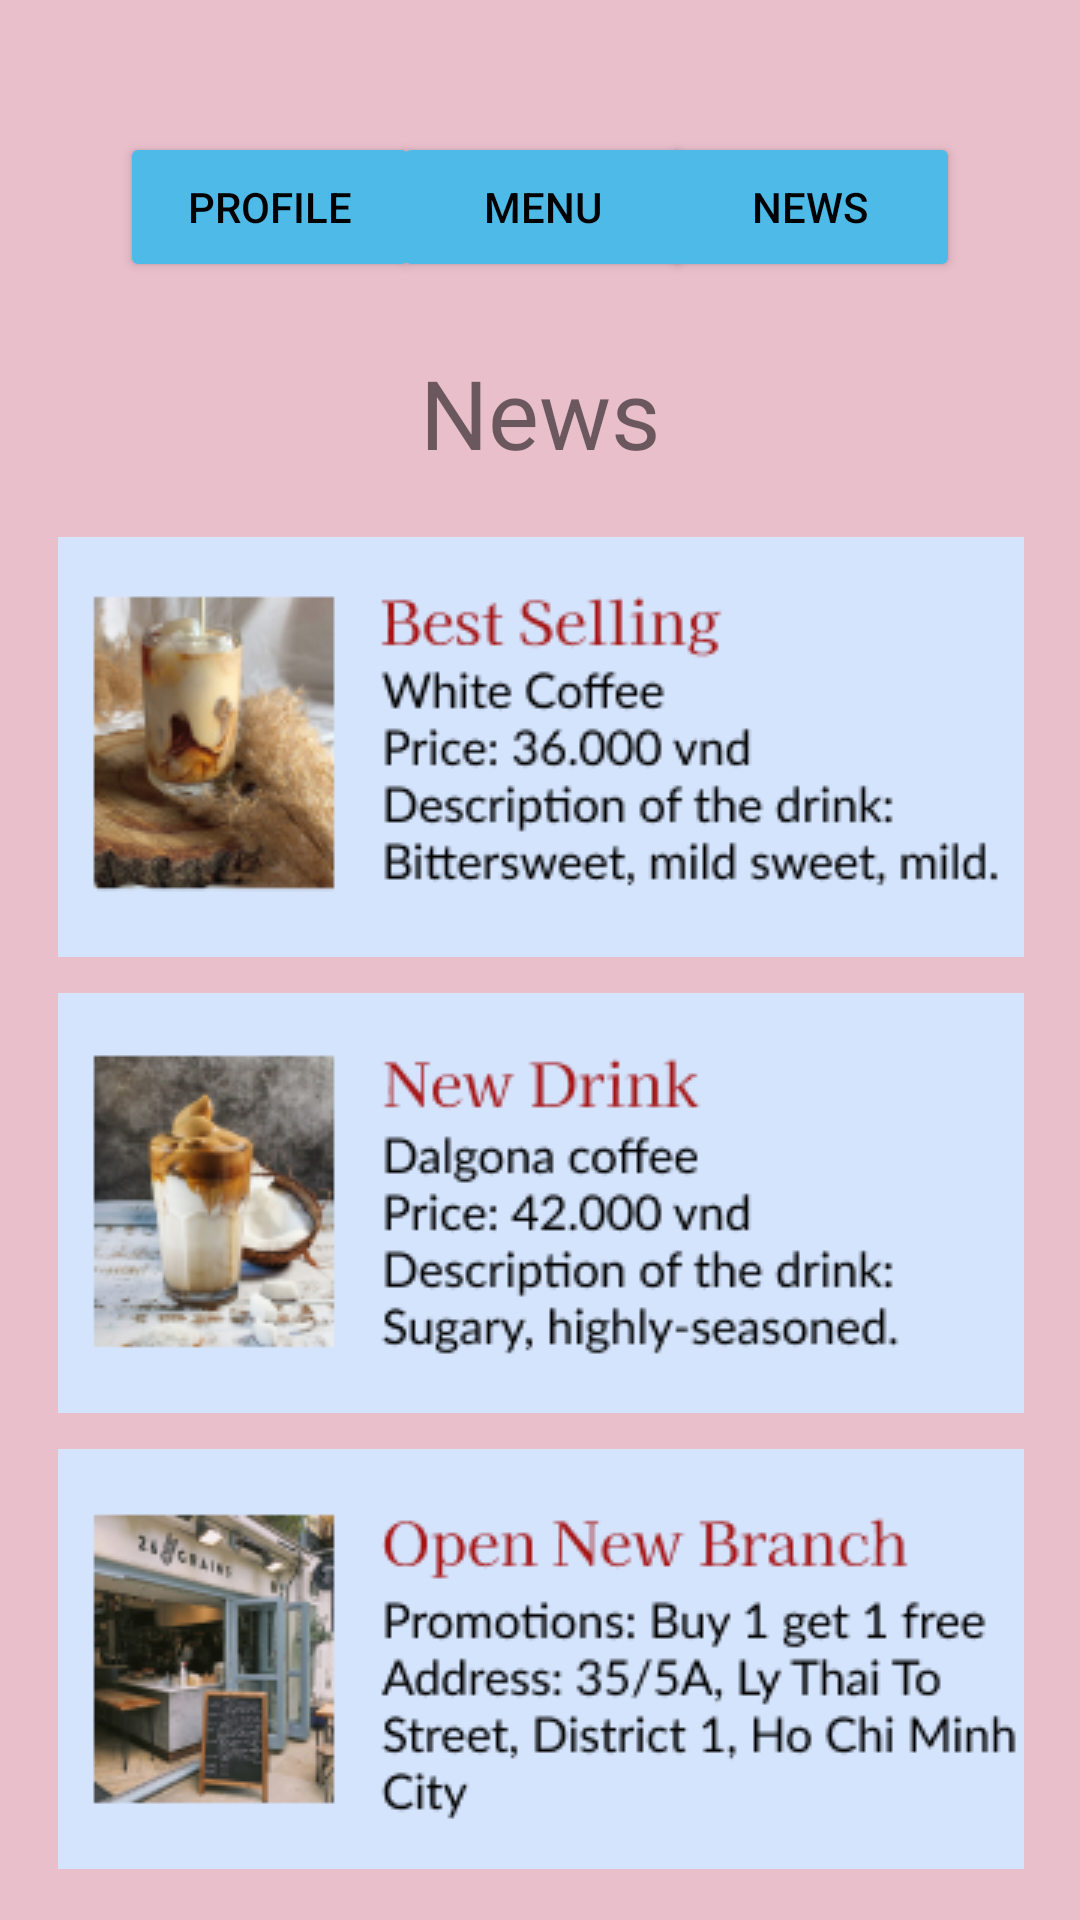

This screen was rendered from an Android layout file. Write that file and the resources it references.
<!-- AndroidManifest.xml: application theme Theme.ALP_COFFEE -->
<!-- res/layout/activity_news.xml -->
<?xml version="1.0" encoding="utf-8"?>
<androidx.constraintlayout.widget.ConstraintLayout xmlns:android="http://schemas.android.com/apk/res/android"
    xmlns:app="http://schemas.android.com/apk/res-auto"
    xmlns:tools="http://schemas.android.com/tools"
    android:id="@+id/newsAcv"
    android:layout_width="match_parent"
    android:layout_height="match_parent"
    android:background="#EABFCC">

    <Button
        android:id="@+id/profileBtn"
        android:layout_width="100dp"
        android:layout_height="50dp"
        android:layout_marginStart="40dp"
        android:backgroundTint="#4EBAE8"

        android:text="@string/profile"
        android:textColor="#000000"
        app:layout_constraintBottom_toBottomOf="@+id/menuBtn"
        app:layout_constraintStart_toStartOf="parent"
        app:layout_constraintTop_toTopOf="@+id/menuBtn"
        app:layout_constraintVertical_bias="0.0"
        tools:ignore="DuplicateSpeakableTextCheck" />

    <Button
        android:id="@+id/menuBtn"
        android:layout_width="100dp"
        android:layout_height="50dp"
        android:layout_marginTop="44dp"
        android:backgroundTint="#4EBAE8"

        android:text="@string/menu"
        android:textColor="#000000"
        app:layout_constraintEnd_toStartOf="@+id/newsBtn"
        app:layout_constraintHorizontal_bias="0.461"
        app:layout_constraintStart_toEndOf="@+id/profileBtn"
        app:layout_constraintTop_toTopOf="parent" />

    <Button
        android:id="@+id/newsBtn"
        android:layout_width="100dp"
        android:layout_height="50dp"
        android:layout_marginEnd="40dp"
        android:backgroundTint="#4EBAE8"
        android:text="@string/news"
        android:textColor="#000000"
        app:layout_constraintBottom_toBottomOf="@+id/menuBtn"
        app:layout_constraintEnd_toEndOf="parent"
        app:layout_constraintTop_toTopOf="@+id/menuBtn"
        app:layout_constraintVertical_bias="0.0" />
    <ImageView
        android:id="@+id/imageView3"
        android:layout_width="wrap_content"
        android:layout_height="wrap_content"
        android:layout_marginTop="12dp"
        android:contentDescription="@string/todonew"
        android:src="@drawable/group_16"
        app:layout_constraintEnd_toEndOf="@+id/imageView5"
        app:layout_constraintHorizontal_bias="0.0"
        app:layout_constraintStart_toStartOf="@+id/imageView5"
        app:layout_constraintTop_toBottomOf="@+id/imageView5" />

    <ImageView
        android:id="@+id/imageView4"
        android:layout_width="wrap_content"
        android:layout_height="wrap_content"
        android:layout_marginTop="12dp"
        android:contentDescription="@string/todobrach"
        android:src="@drawable/group_17"
        app:layout_constraintEnd_toEndOf="@+id/imageView3"
        app:layout_constraintHorizontal_bias="0.0"
        app:layout_constraintStart_toStartOf="@+id/imageView3"
        app:layout_constraintTop_toBottomOf="@+id/imageView3" />

    <ImageView
        android:id="@+id/imageView5"
        android:layout_width="wrap_content"
        android:layout_height="wrap_content"
        android:layout_marginTop="20dp"
        android:contentDescription="@string/todobest"
        android:src="@drawable/group_5__1_"
        app:layout_constraintEnd_toEndOf="@+id/textView8"
        app:layout_constraintStart_toStartOf="@+id/textView8"
        app:layout_constraintTop_toBottomOf="@+id/textView8"
        tools:ignore="ImageContrastCheck" />

    <TextView
        android:id="@+id/textView8"
        android:layout_width="wrap_content"
        android:layout_height="wrap_content"
        android:layout_marginTop="116dp"
        android:fontFamily="@font/petrona"
        android:text="@string/news"
        android:textSize="32sp"
        app:layout_constraintEnd_toEndOf="parent"
        app:layout_constraintStart_toStartOf="parent"
        app:layout_constraintTop_toTopOf="parent" />

</androidx.constraintlayout.widget.ConstraintLayout>
<!-- resources referenced by this layout -->
<resources>
  <!-- drawable group_16: png bitmap (drawable, 29567 bytes) -->
  <!-- drawable group_17: png bitmap (drawable, 30516 bytes) -->
  <!-- drawable group_5__1_: png bitmap (drawable, 29472 bytes) -->
  <string name="menu">Menu</string>
  <string name="news">News</string>
  <string name="profile">Profile</string>
  <string name="todobest">TODO</string>
  <string name="todobrach">TODO</string>
  <string name="todonew">TODO</string>
  <style name="Theme.ALP_COFFEE" parent="Theme.MaterialComponents.DayNight.NoActionBar">
          
          <item name="colorPrimary">@color/purple_500</item>
          <item name="colorPrimaryVariant">@color/purple_700</item>
          <item name="colorOnPrimary">@color/white</item>
          
          <item name="colorSecondary">@color/teal_200</item>
          <item name="colorSecondaryVariant">@color/teal_700</item>
          <item name="colorOnSecondary">@color/black</item>
          
          <item name="android:statusBarColor" tools:targetApi="l">?attr/colorPrimaryVariant</item>
          
      </style>
  <!-- not gathered from this repository: default colours our renderer supplied (Android Studio template values) -->
  <color name="purple_500">#FF6200EE</color>
  <color name="purple_700">#FF3700B3</color>
  <color name="teal_200">#FF03DAC5</color>
  <color name="teal_700">#FF018786</color>
  <color name="black">#FF000000</color>
  <color name="white">#FFFFFFFF</color>
</resources>
